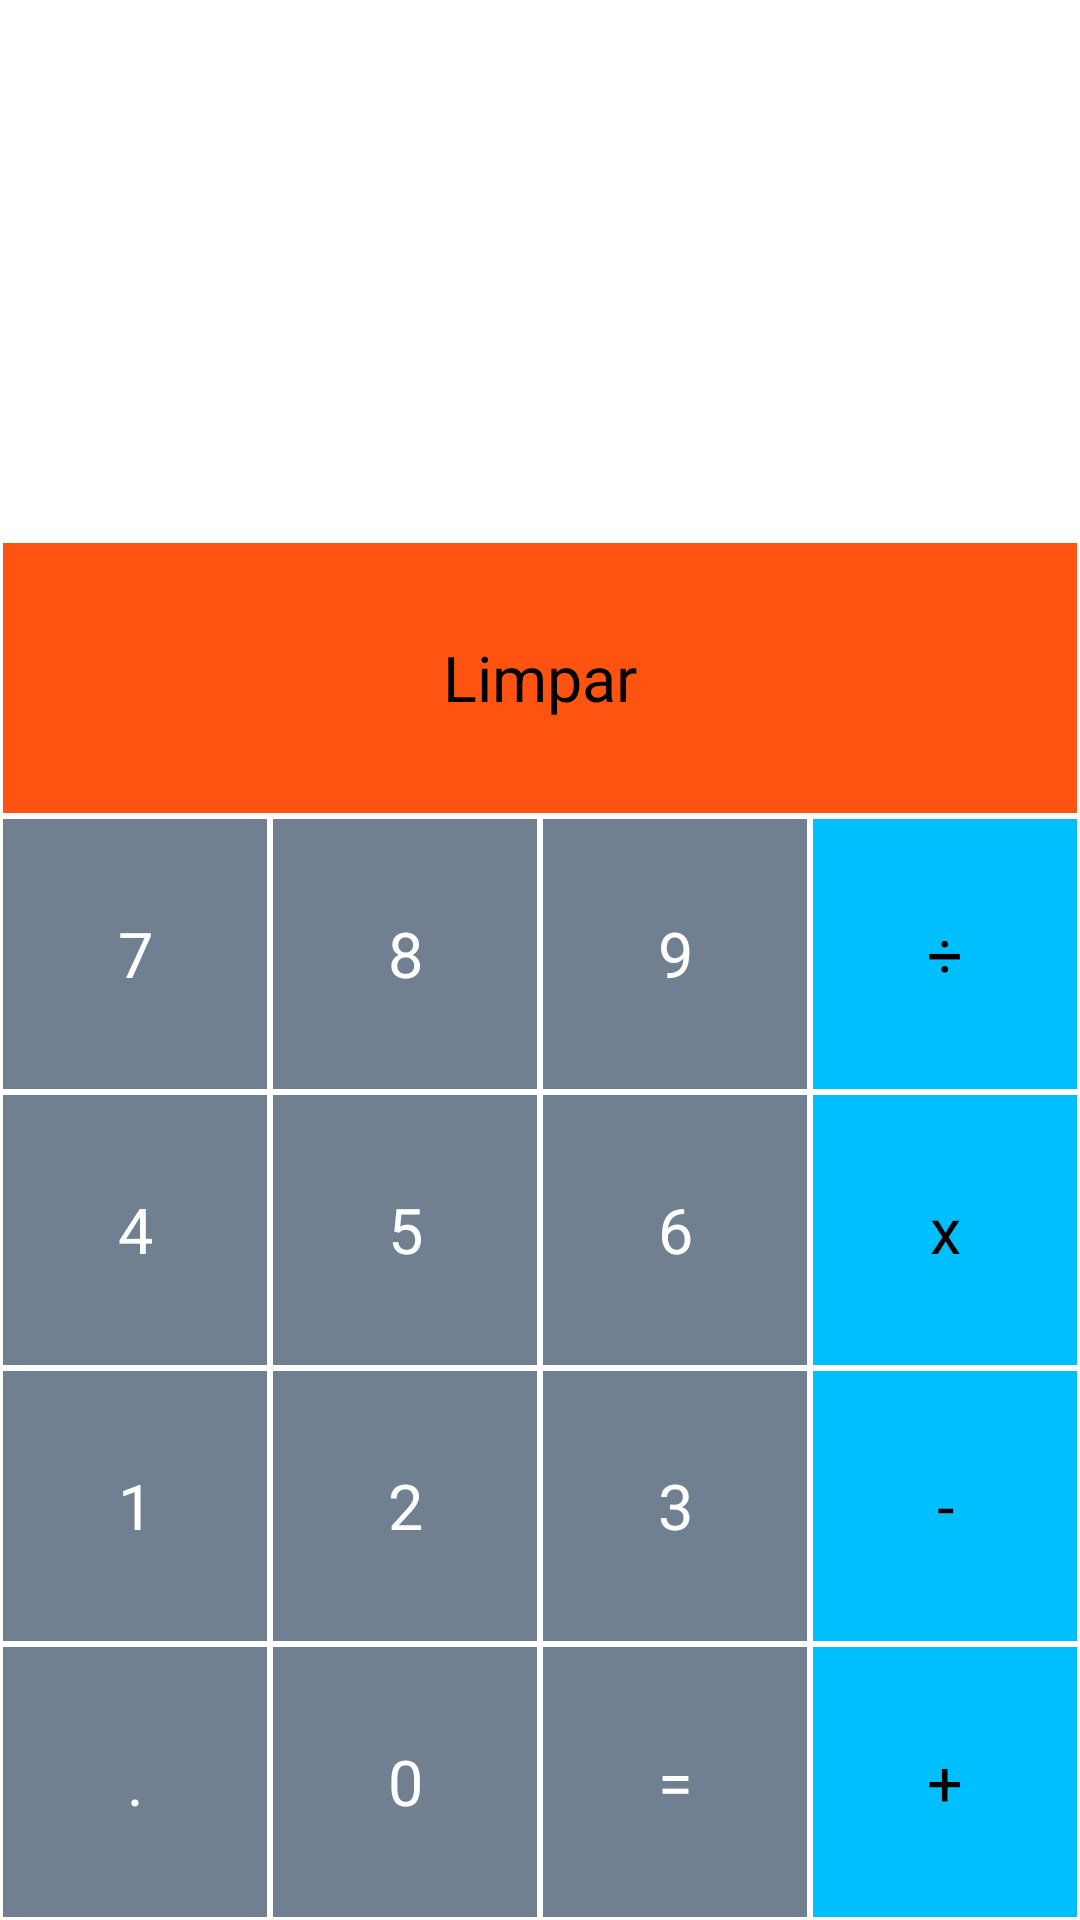

The Android layout XML behind this screen, and the referenced resources:
<!-- AndroidManifest.xml: application theme AppTheme -->
<!-- res/layout/activity_main.xml -->
<?xml version="1.0" encoding="utf-8"?>
<LinearLayout
        xmlns:android="http://schemas.android.com/apk/res/android"
        xmlns:app="http://schemas.android.com/apk/res-auto"
        android:layout_width="match_parent"
        android:layout_height="match_parent"
        android:background="@android:color/white"
        android:orientation="vertical">


    <TextView
            android:id="@+id/showExpression"
            android:layout_width="match_parent"
            android:layout_height="80sp"
            android:textColor="@color/numberButton"
            android:gravity="end"
            android:textSize="40sp"
            android:ellipsize="start"
            android:singleLine="true"/>
    <TextView
            android:id="@+id/showResult"
            android:layout_width="match_parent"
            android:layout_height="100sp"
            android:textColor="@color/numberButton"
            android:gravity="end"
            android:textSize="30sp"
            android:ellipsize="end"
            android:singleLine="true"/>/>

    <LinearLayout
            android:layout_width="match_parent"
            android:layout_height="match_parent"
            android:orientation="vertical">

        <LinearLayout
                android:layout_width="match_parent"
                android:layout_height="0dp"
                android:layout_weight="1"
                android:orientation="horizontal">


            <TextView
                    android:id="@+id/showClear"
                    android:background="#ff5311"
                    style="@style/ActionButtonStyle"
                    android:text="Limpar"/>

        </LinearLayout>
        <LinearLayout
                android:layout_width="match_parent"
                android:layout_height="0dp"
                android:layout_weight="1"
                android:orientation="horizontal">
            <TextView
                    android:id="@+id/showSeven"
                    style="@style/NumberButtonStyle"
                    android:text="7"/>
            <TextView
                    android:id="@+id/showEight"
                    style="@style/NumberButtonStyle"
                    android:text="8"/>
            <TextView
                    android:id="@+id/showNine"
                    style="@style/NumberButtonStyle"
                    android:text="9"/>
            <TextView
                    android:id="@+id/showDivision"
                    style="@style/ActionButtonStyle"
                    android:text="÷"/>


        </LinearLayout>
        <LinearLayout
                android:layout_width="match_parent"
                android:layout_height="0dp"
                android:layout_weight="1"
                android:orientation="horizontal">
            <TextView
                    android:id="@+id/showFour"
                    style="@style/NumberButtonStyle"
                    android:text="4"/>
            <TextView
                    android:id="@+id/showFive"
                    style="@style/NumberButtonStyle"
                    android:text="5"/>
            <TextView
                    android:id="@+id/showSix"
                    style="@style/NumberButtonStyle"
                    android:text="6"/>
            <TextView
                    android:id="@+id/showMulti"
                    style="@style/ActionButtonStyle"
                    android:text="x"/>

        </LinearLayout>
        <LinearLayout
                android:layout_width="match_parent"
                android:layout_height="0dp"
                android:layout_weight="1"
                android:orientation="horizontal">

            <TextView
                    android:id="@+id/showOne"
                    style="@style/NumberButtonStyle"
                    android:text="1"/>
            <TextView
                    android:id="@+id/showTwo"
                    style="@style/NumberButtonStyle"
                    android:text="2"/>
            <TextView
                    android:id="@+id/showThree"
                    style="@style/NumberButtonStyle"
                    android:text="3"/>
            <TextView
                    android:id="@+id/showMinus"
                    style="@style/ActionButtonStyle"
                    android:text="-"/>

        </LinearLayout>
        <LinearLayout
                android:layout_width="match_parent"
                android:layout_height="0dp"
                android:layout_weight="1"
                android:orientation="horizontal">
        <TextView
                android:id="@+id/showDot"
                style="@style/NumberButtonStyle"
                android:text="."/>
            <TextView
                    android:id="@+id/showZero"
                    style="@style/NumberButtonStyle"
                    android:text="0"/>

            <TextView
                    android:id="@+id/showEquals"
                    style="@style/NumberButtonStyle"
                    android:text="="/>
            <TextView
                    android:id="@+id/showPlus"
                    style="@style/ActionButtonStyle"
                    android:text="+"/>
        </LinearLayout>

    </LinearLayout>

</LinearLayout>
<!-- resources referenced by this layout -->
<resources>
  <color name="numberButton"> #708090</color>
  <style name="ActionButtonStyle">
          <item name="android:layout_width"> 0dp</item>
          <item name="android:layout_height"> match_parent</item>
          <item name="android:layout_weight">1 </item>
          <item name="android:background"> @color/actionButton</item>
          <item name="android:textSize">21dp</item>
          <item name="android:textColor">@android:color/black</item>
          <item name="android:gravity">center</item>
          <item name="android:layout_margin">1.0dp</item>
      </style>
  <style name="NumberButtonStyle">
          <item name="android:layout_width"> 0dp</item>
          <item name="android:layout_height"> match_parent</item>
          <item name="android:layout_weight">1 </item>
          <item name="android:background"> @color/numberButton</item>
          <item name="android:textSize">21dp</item>
          <item name="android:textColor">@android:color/white</item>
          <item name="android:gravity">center</item>
          <item name="android:layout_margin">1.0dp</item>
      </style>
  <style name="AppTheme" parent="Theme.AppCompat.Light.DarkActionBar">
          
          <item name="colorPrimary">@color/colorPrimary</item>
          <item name="colorPrimaryDark">@color/colorPrimaryDark</item>
          <item name="colorAccent">@color/colorAccent</item>
      </style>
  <color name="actionButton">#00BFFF </color>
  <color name="colorPrimary">#007FFF</color>
  <color name="colorPrimaryDark">#111111</color>
  <color name="colorAccent">#D81B60</color>
</resources>
